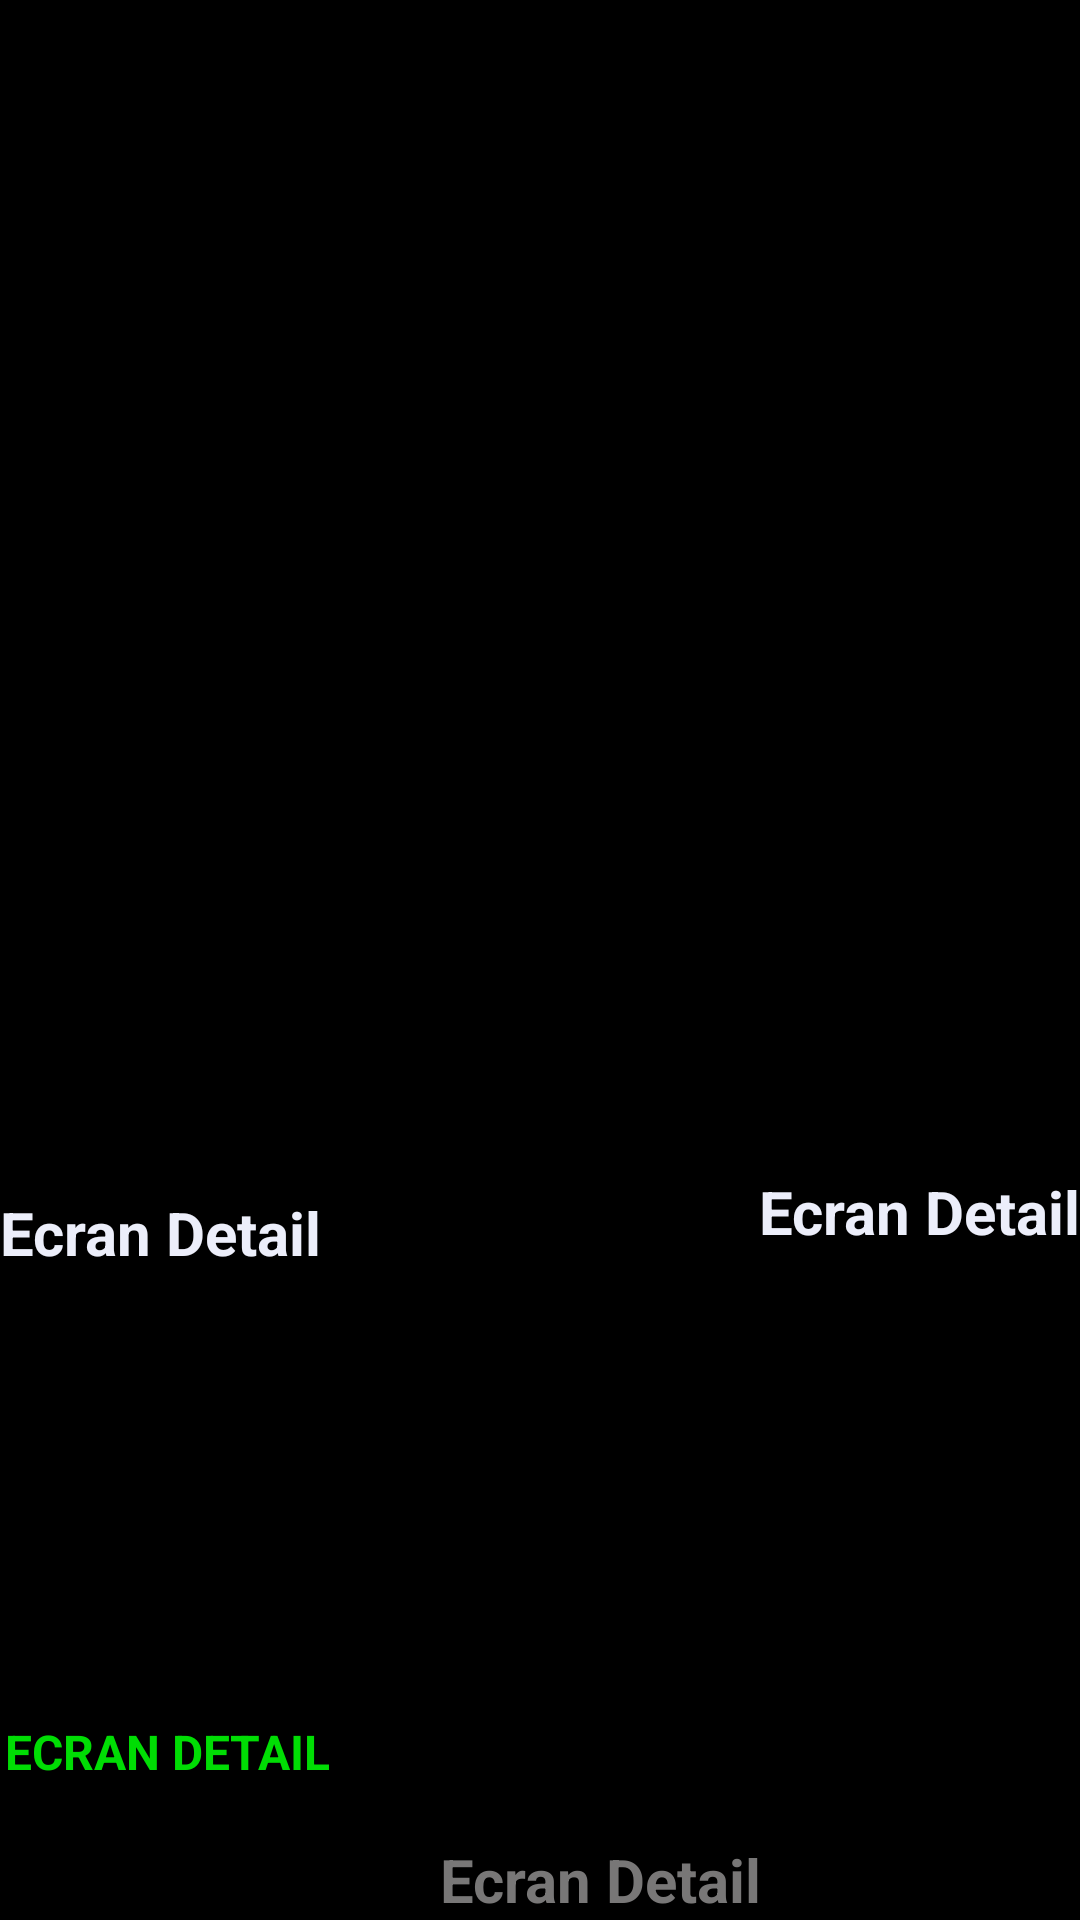

Produce the Android XML layout that renders to this screen, including the resource entries it uses.
<!-- AndroidManifest.xml: application theme AppTheme -->
<!-- res/layout/activity_detail.xml -->
<?xml version="1.0" encoding="utf-8"?>
<androidx.constraintlayout.widget.ConstraintLayout xmlns:android="http://schemas.android.com/apk/res/android"
    xmlns:app="http://schemas.android.com/apk/res-auto"
    xmlns:tools="http://schemas.android.com/tools"
    android:layout_width="match_parent"
    android:background="@color/bleur"
    android:layout_height="match_parent"
    tools:context=".presentation.view.MainActivity">


    <TextView
        android:id="@+id/desc"
        android:layout_width="wrap_content"
        android:layout_height="wrap_content"
        android:gravity="center"
        android:text="@string/detail_text_description"
        android:textColor="@color/nounou"
        android:textSize="20sp"
        android:textStyle="bold"
        app:layout_constraintBottom_toBottomOf="parent"
        app:layout_constraintEnd_toEndOf="parent"
        app:layout_constraintHorizontal_bias="1.0"
        app:layout_constraintStart_toStartOf="parent"
        app:layout_constraintTop_toTopOf="parent"
        app:layout_constraintVertical_bias="0.637" />

    <TextView
        android:id="@+id/content"
        android:layout_width="wrap_content"
        android:layout_height="wrap_content"
        android:text="@string/detail_text_description"
        android:textColor="#787777"
        android:textSize="20sp"
        android:textStyle="bold"
        app:layout_constraintBottom_toBottomOf="parent"
        app:layout_constraintEnd_toEndOf="parent"
        app:layout_constraintHorizontal_bias="0.58"
        app:layout_constraintStart_toStartOf="parent"
        app:layout_constraintTop_toTopOf="parent"
        app:layout_constraintVertical_bias="1.0" />

    <TextView
        android:id="@+id/titleD"
        android:layout_width="412dp"
        android:layout_height="348dp"
        android:gravity="center"
        android:text="@string/detail_text_description"
        android:textAlignment="textStart"
        android:textAllCaps="false"
        android:textColor="@color/nounou"
        android:textSize="20sp"
        android:textStyle="bold"
        app:layout_constraintBottom_toBottomOf="parent"
        app:layout_constraintEnd_toEndOf="parent"
        app:layout_constraintHorizontal_bias="0.0"
        app:layout_constraintStart_toStartOf="parent"
        app:layout_constraintTop_toTopOf="parent"
        app:layout_constraintVertical_bias="0.812" />

    <TextView
        android:id="@+id/sourcesD"
        android:layout_width="319dp"
        android:layout_height="33dp"
        android:text="@string/detail_text_description"
        android:textAlignment="textStart"
        android:textAllCaps="true"
        android:textColor="#00DD04"
        android:textSize="16sp"
        android:textStyle="bold"
        app:layout_constraintBottom_toBottomOf="parent"
        app:layout_constraintEnd_toEndOf="parent"
        app:layout_constraintHorizontal_bias="0.044"
        app:layout_constraintStart_toStartOf="parent"
        app:layout_constraintTop_toTopOf="parent"
        app:layout_constraintVertical_bias="0.944" />

    <ImageView
        android:id="@+id/imageView"
        android:layout_width="383dp"
        android:layout_height="181dp"
        android:layout_marginStart="12dp"
        android:layout_marginBottom="4dp"
        app:layout_constraintBottom_toTopOf="@+id/titleD"
        app:layout_constraintStart_toStartOf="parent"
        tools:srcCompat="@tools:sample/avatars" />

</androidx.constraintlayout.widget.ConstraintLayout>
<!-- resources referenced by this layout -->
<resources>
  <color name="bleur">#000000</color>
  <color name="nounou">#ECEEFA</color>
  <string name="detail_text_description">Ecran Detail</string>
  <style name="AppTheme" parent="Theme.AppCompat.Light.DarkActionBar">
          
          <item name="colorPrimary">@color/colorPrimary</item>
          <item name="colorPrimaryDark">@color/colorPrimaryDark</item>
          <item name="colorAccent">@color/colorAccent</item>
      </style>
  <color name="colorPrimary">#6200EE</color>
  <color name="colorPrimaryDark">#3700B3</color>
  <color name="colorAccent">#03DAC5</color>
</resources>
